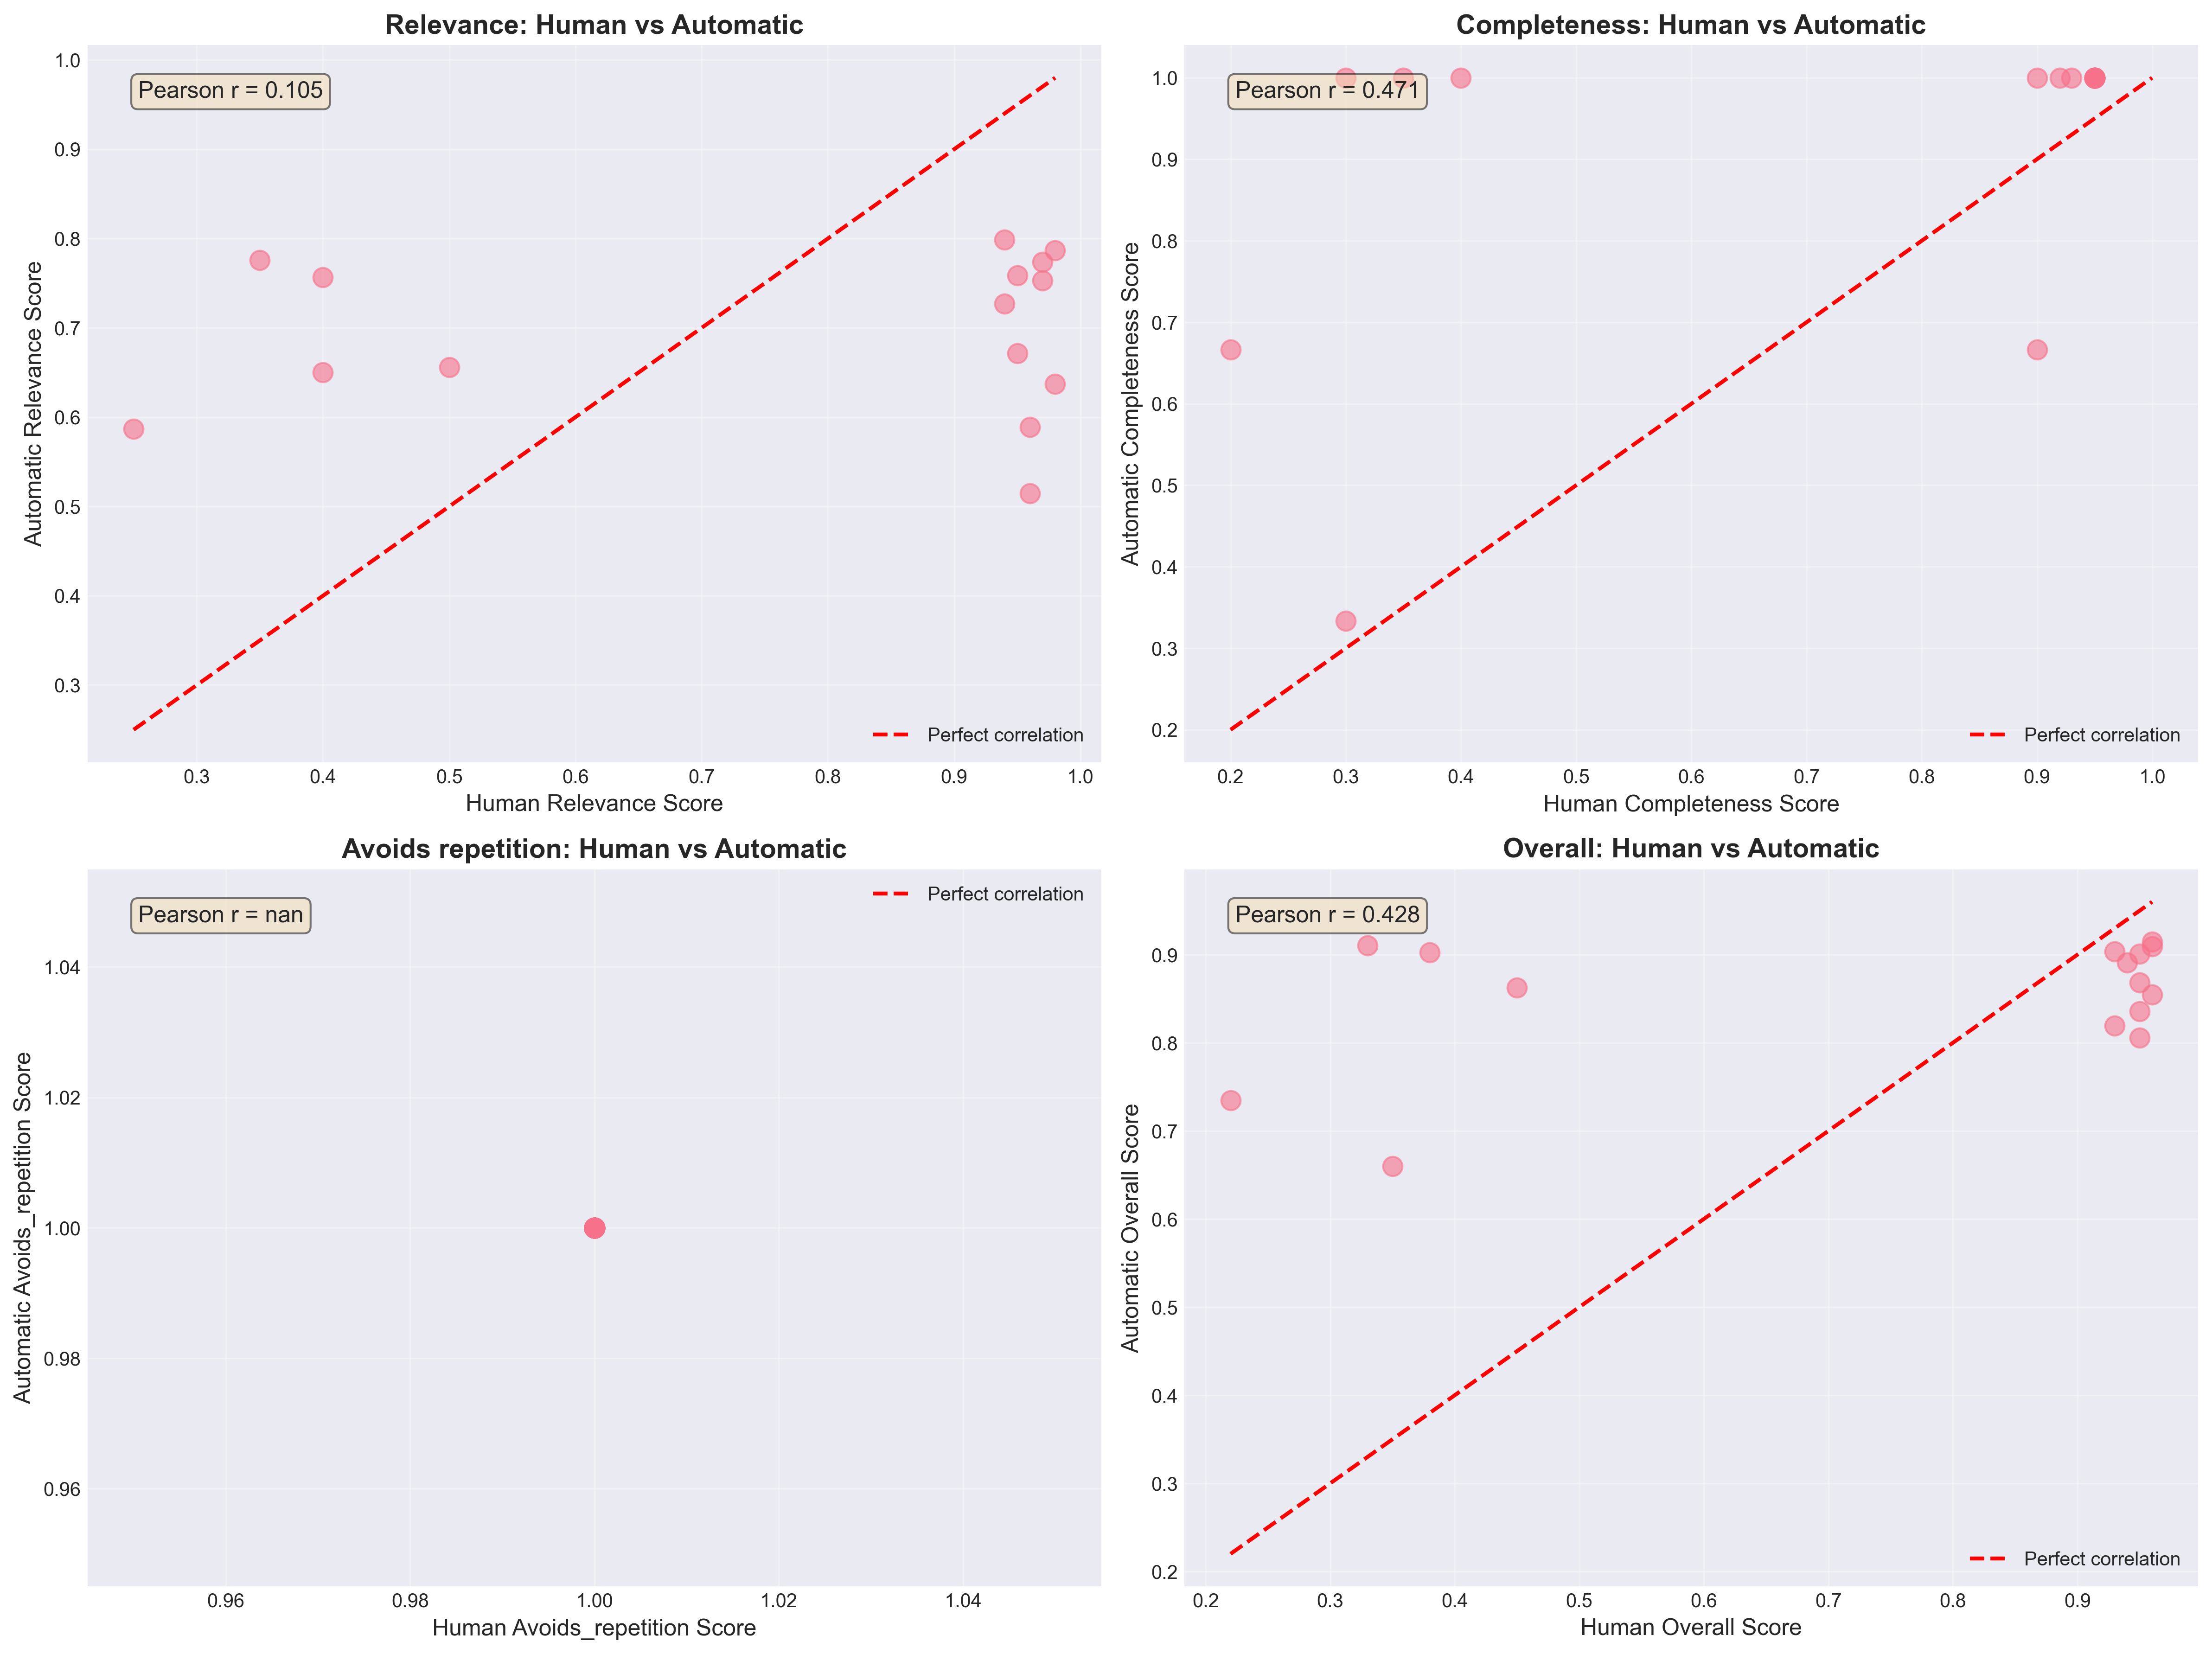

Source data for this figure (header and first rows):
id, query, model, human_relevance, auto_relevance, human_completeness, auto_completeness, human_avoids_repetition, auto_avoids_repetition, human_overall, auto_overall, relevance_diff, completeness_diff, overall_diff
1, Looking for a refreshing highball-style …, Gemini-3-Pro, 0.98, 0.7865, 0.95, 1.0, 1.0, 1.0, 0.96, 0.9146, 0.1935, 0.05, 0.04542
2, I need a low-alcohol cocktail that's sti…, Gemini-3-Pro, 0.96, 0.589, 0.95, 1.0, 1.0, 1.0, 0.95, 0.8356, 0.371, 0.05, 0.1144
3, Can you recommend a tequila cocktail wit…, Gemini-3-Pro, 0.97, 0.7735, 0.95, 1.0, 1.0, 1.0, 0.96, 0.9094, 0.1965, 0.05, 0.0506
4, I want something fruity and sweet, perfe…, Gemini-3-Pro, 0.95, 0.6714, 0.95, 1.0, 1.0, 1.0, 0.95, 0.8686, 0.2786, 0.05, 0.08145
5, What's a good cocktail for a party that …, Gemini-3-Pro, 0.94, 0.7269, 0.93, 1.0, 1.0, 1.0, 0.94, 0.8908, 0.2131, 0.07, 0.04923
6, Find me a tropical cocktail with pineapp…, Gemini-3-Pro, 0.94, 0.7987, 0.9, 0.6667, 1.0, 1.0, 0.93, 0.8195, 0.1413, 0.2333, 0.1105
7, I need a low-alcohol cocktail that's sti…, GPT-5.0, 0.96, 0.5146, 0.95, 1.0, 1.0, 1.0, 0.95, 0.8059, 0.4454, 0.05, 0.1441
8, Find me a complex cocktail with multiple…, Gemini-3-Pro, 0.97, 0.7528, 0.92, 1.0, 1.0, 1.0, 0.95, 0.9011, 0.2172, 0.08, 0.04888
9, Find me a tropical cocktail with pineapp…, GPT-5.0, 0.95, 0.7587, 0.9, 1.0, 1.0, 1.0, 0.93, 0.9035, 0.1913, 0.1, 0.02653
10, I need a quick and easy cocktail recipe …, Gemini-3-Pro, 0.98, 0.637, 0.95, 1.0, 1.0, 1.0, 0.96, 0.8548, 0.343, 0.05, 0.1052
11, I'm looking for a classic gin cocktail t…, Gemini-3-Pro, 0.4, 0.7568, 0.35, 1.0, 1.0, 1.0, 0.38, 0.9027, 0.3568, 0.65, 0.5227
12, Can you recommend a tequila cocktail wit…, GPT-5.0, 0.5, 0.6561, 0.4, 1.0, 1.0, 1.0, 0.45, 0.8624, 0.1561, 0.6, 0.4124
13, I want a whiskey-based cocktail that's n…, Gemini-3-Pro, 0.35, 0.7757, 0.3, 1.0, 1.0, 1.0, 0.33, 0.9103, 0.4257, 0.7, 0.5803
14, I need a quick and easy cocktail recipe …, GPT-5.0, 0.25, 0.5867, 0.2, 0.6667, 1.0, 1.0, 0.22, 0.7347, 0.3367, 0.4667, 0.5147
18, I want something fruity and sweet, perfe…, GPT-5.0, 0.4, 0.65, 0.3, 0.3333, 1.0, 1.0, 0.35, 0.66, 0.25, 0.03333, 0.31
